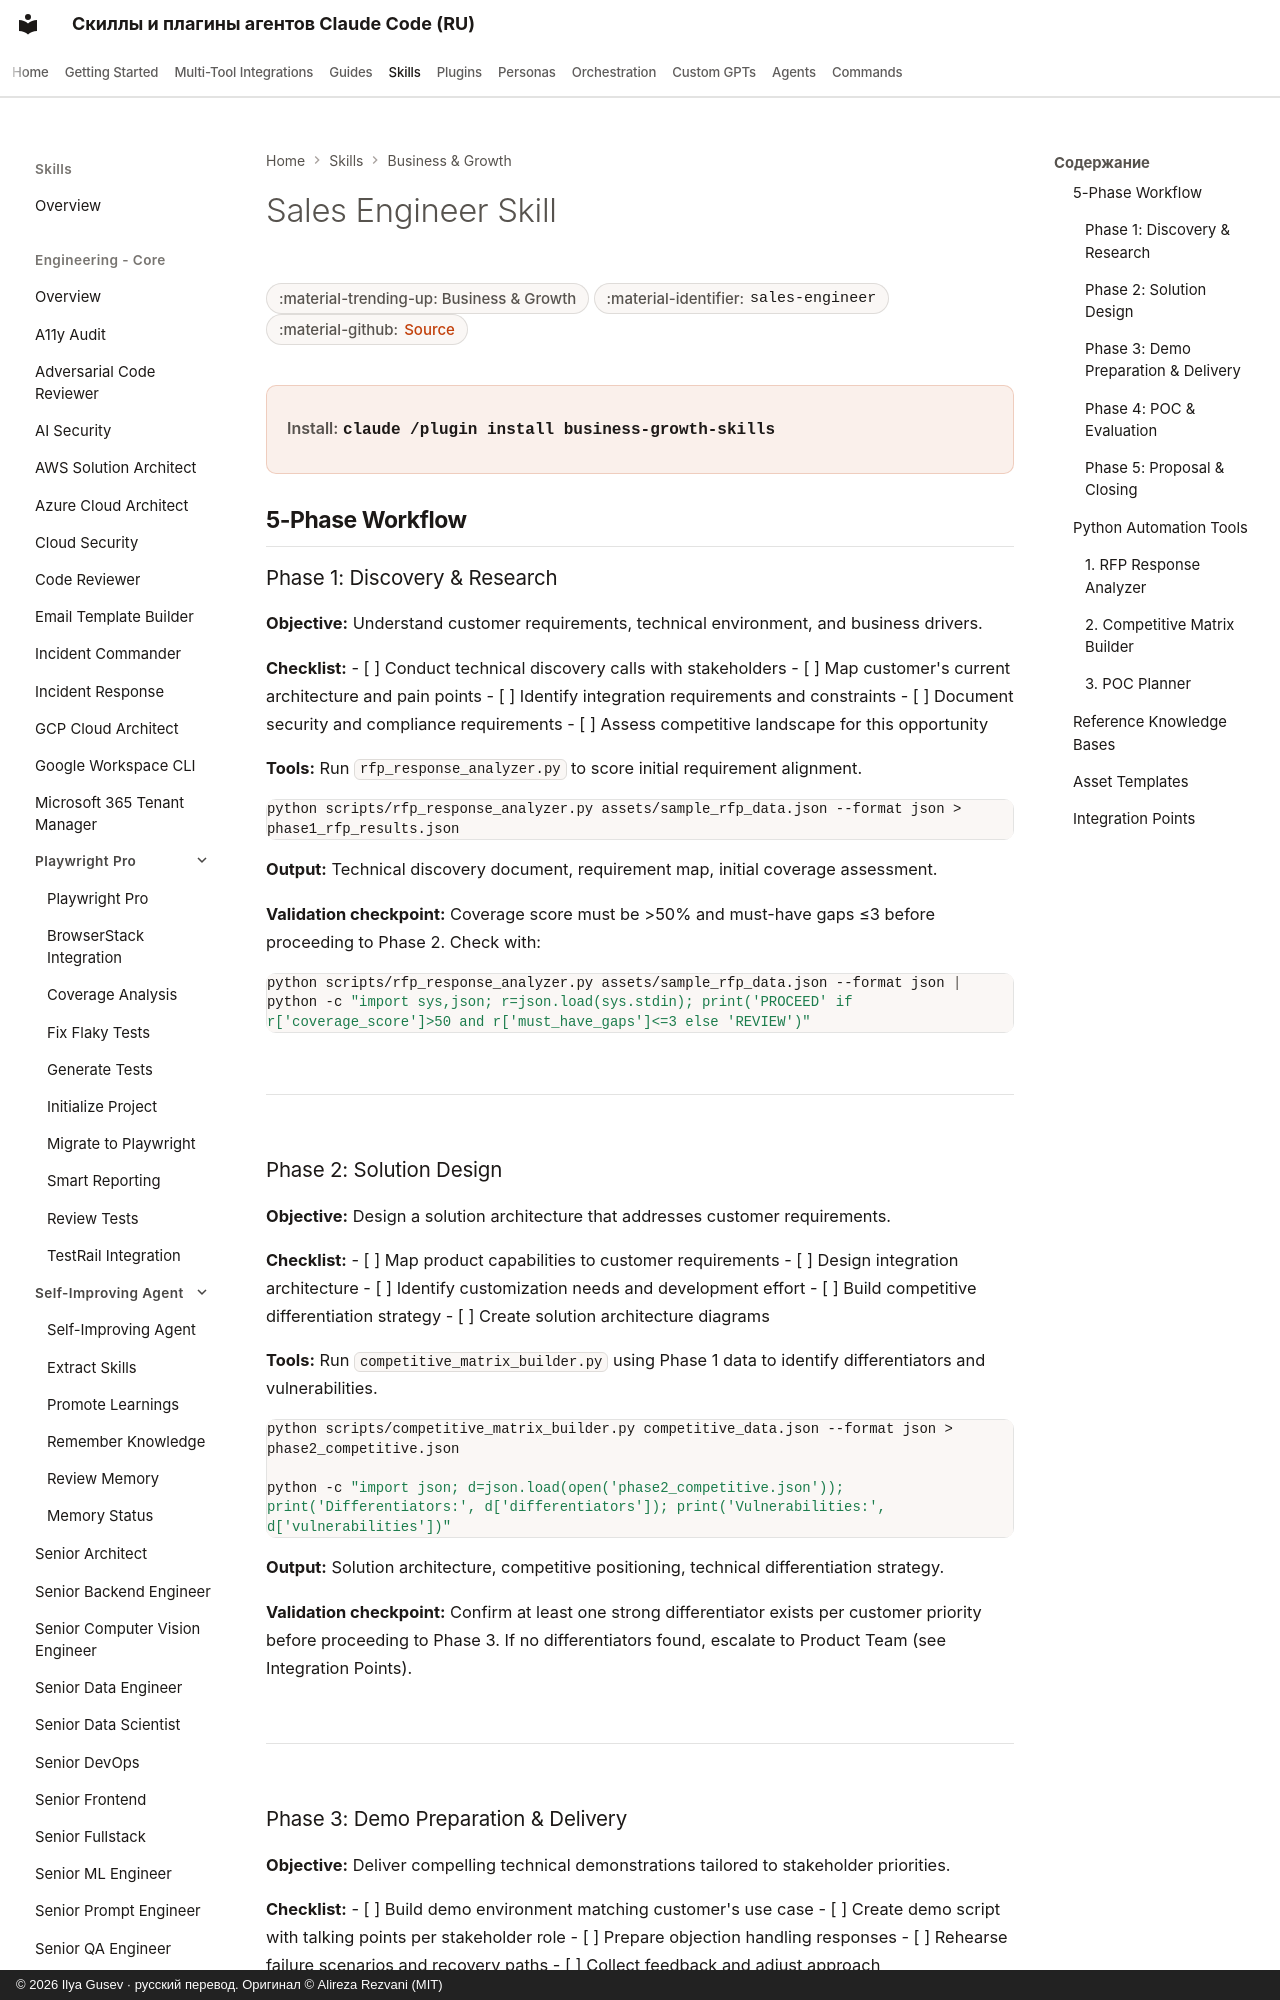

repository: imgusev/claude-skills-ru · page: skills/business-growth/sales-engineer/index.html · generator: mkdocs · copyright: © 2026 Ilya Gusev · русский перевод. Оригинал © Alireza Rezvani (MIT)

---
title: "Sales Engineer Skill — Agent Skill for Growth"
description: "Analyzes RFP/RFI responses for coverage gaps, builds competitive feature comparison matrices, and plans proof-of-concept (POC) engagements for. Agent skill for Claude Code, Codex CLI, Gemini CLI, OpenClaw."
---

# Sales Engineer Skill

<div class="page-meta" markdown>
<span class="meta-badge">:material-trending-up: Business & Growth</span>
<span class="meta-badge">:material-identifier: `sales-engineer`</span>
<span class="meta-badge">:material-github: <a href="https://github.com/imgusev/claude-skills-ru/tree/main/business-growth/skills/sales-engineer/SKILL.md">Source</a></span>
</div>

<div class="install-banner" markdown>
<span class="install-label">Install:</span> <code>claude /plugin install business-growth-skills</code>
</div>


## 5-Phase Workflow
